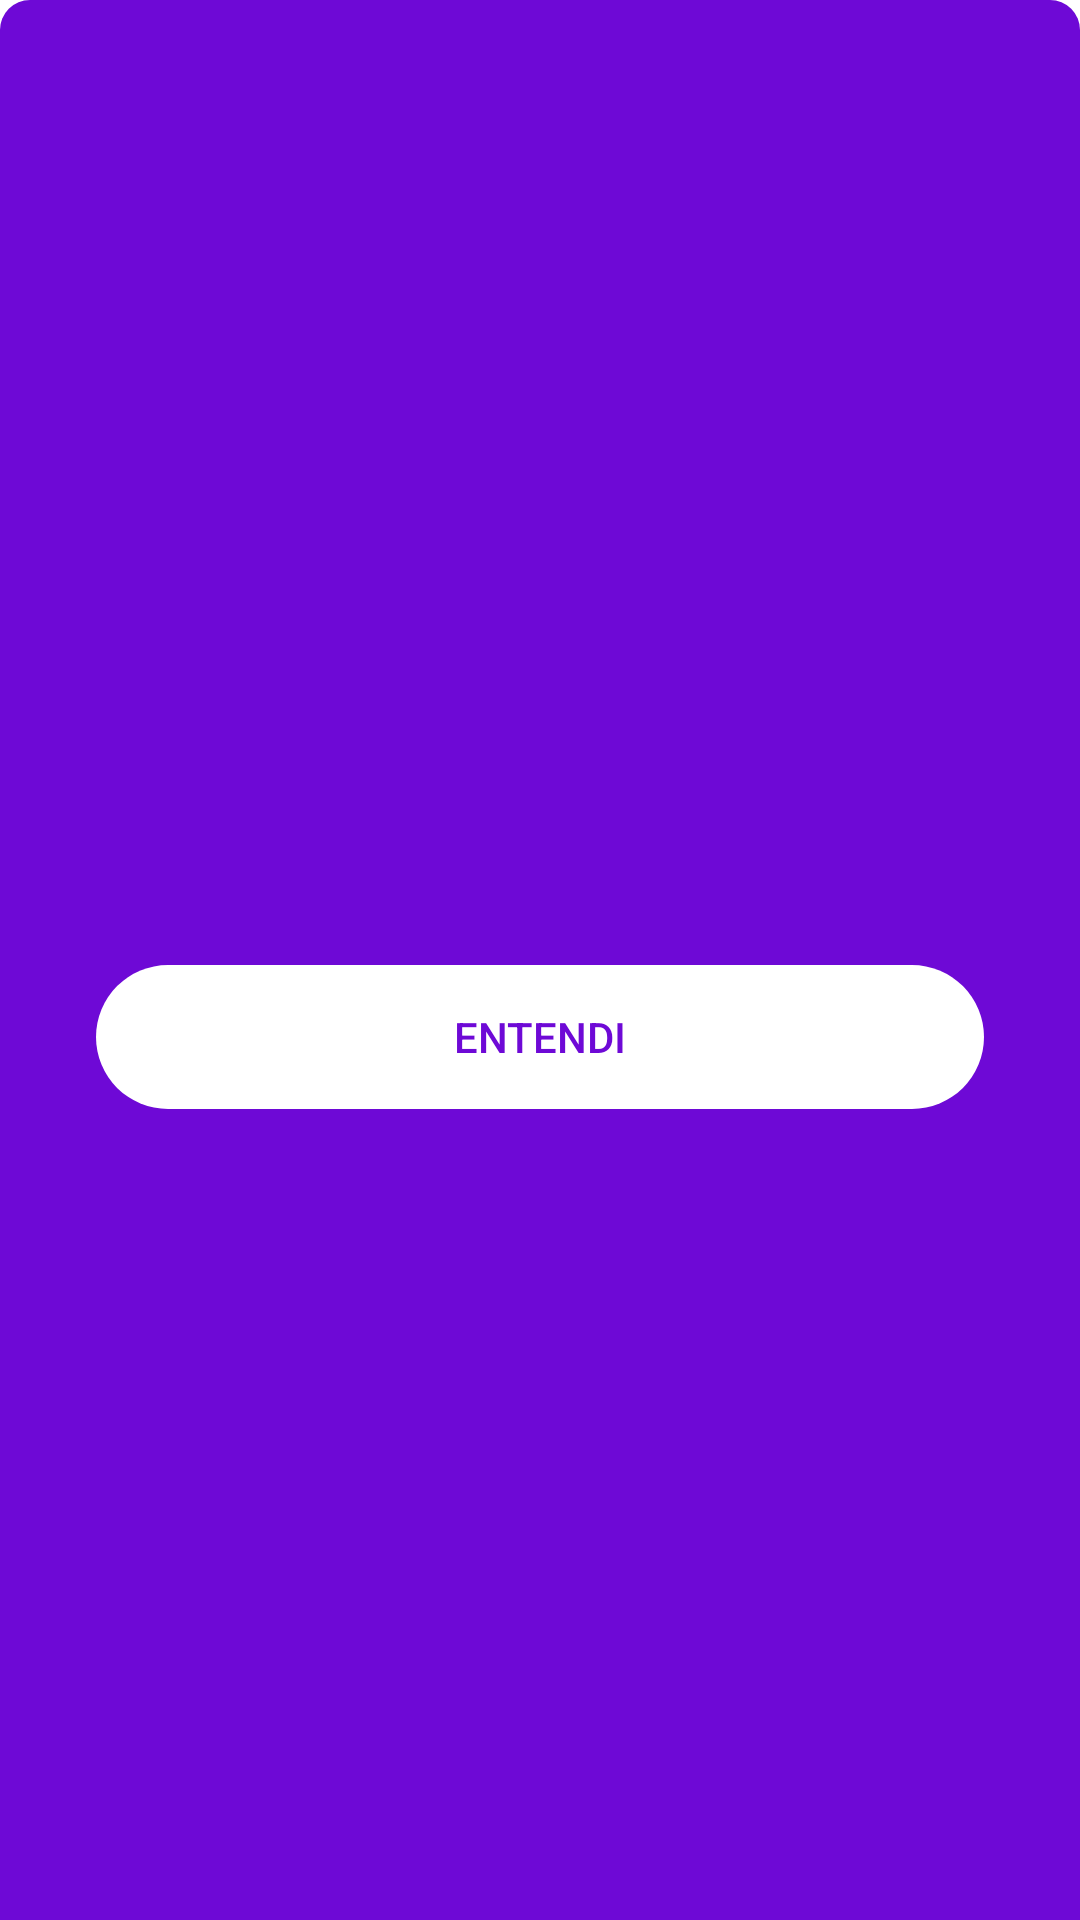

Write the Android layout XML for this screen, with the resource values it uses.
<!-- AndroidManifest.xml: application theme AppTheme -->
<!-- res/layout/layout_info_bottom_sheet.xml -->
<?xml version="1.0" encoding="utf-8"?>
<androidx.constraintlayout.widget.ConstraintLayout xmlns:android="http://schemas.android.com/apk/res/android"
    xmlns:app="http://schemas.android.com/apk/res-auto"
    xmlns:tools="http://schemas.android.com/tools"
    android:layout_width="match_parent"
    android:layout_height="wrap_content"
    android:background="@drawable/bg_bottom_sheet_info">

    <TextView
        android:id="@+id/textMsgInfo"
        android:layout_width="match_parent"
        android:layout_height="wrap_content"
        android:layout_marginStart="32dp"
        android:layout_marginTop="32dp"
        android:layout_marginEnd="32dp"
        android:textAlignment="center"
        android:textColor="@color/white"
        app:layout_constraintEnd_toEndOf="parent"
        app:layout_constraintStart_toStartOf="parent"
        app:layout_constraintTop_toTopOf="parent"
        tools:text="Senha inválida, tente novamente." />

    <android.widget.Button
        android:id="@+id/btnClose"
        android:layout_width="match_parent"
        android:layout_height="wrap_content"
        android:layout_marginStart="32dp"
        android:layout_marginTop="32dp"
        android:layout_marginEnd="32dp"
        android:layout_marginBottom="32dp"
        android:background="@drawable/bg_btn"
        android:backgroundTint="@color/white"
        android:text="Entendi"
        android:textColor="@color/colorRoxoOlx"
        app:layout_constraintBottom_toBottomOf="parent"
        app:layout_constraintEnd_toEndOf="parent"
        app:layout_constraintStart_toStartOf="parent"
        app:layout_constraintTop_toBottomOf="@+id/textMsgInfo" />

</androidx.constraintlayout.widget.ConstraintLayout>
<!-- resources referenced by this layout -->
<resources>
  <color name="colorRoxoOlx">#6e09d6</color>
  <!-- drawable bg_bottom_sheet_info (drawable) -->
  <?xml version="1.0" encoding="utf-8"?>
  <shape xmlns:android="http://schemas.android.com/apk/res/android"
      android:shape="rectangle">
  
      <solid android:color="@color/colorRoxoOlx"/>
      <corners android:topLeftRadius="10dp"
          android:topRightRadius="10dp"/>
  
  </shape>
  <!-- drawable bg_btn (drawable) -->
  <?xml version="1.0" encoding="utf-8"?>
  <shape xmlns:android="http://schemas.android.com/apk/res/android"
      android:shape="rectangle">
  
  
      <corners android:radius="100in"/>
  
  </shape>
  <style name="AppTheme" parent="Theme.AppCompat.Light.NoActionBar">
          
          <item name="colorPrimary">@color/colorPrimary</item>
          <item name="colorPrimaryDark">@color/colorRoxoOlx</item>
          <item name="colorAccent">@android:color/black</item>
      </style>
  <color name="colorPrimary">#FED32C</color>
  <!-- not gathered from this repository: default colours our renderer supplied (Android Studio template values) -->
  <color name="white">#FFFFFFFF</color>
</resources>
